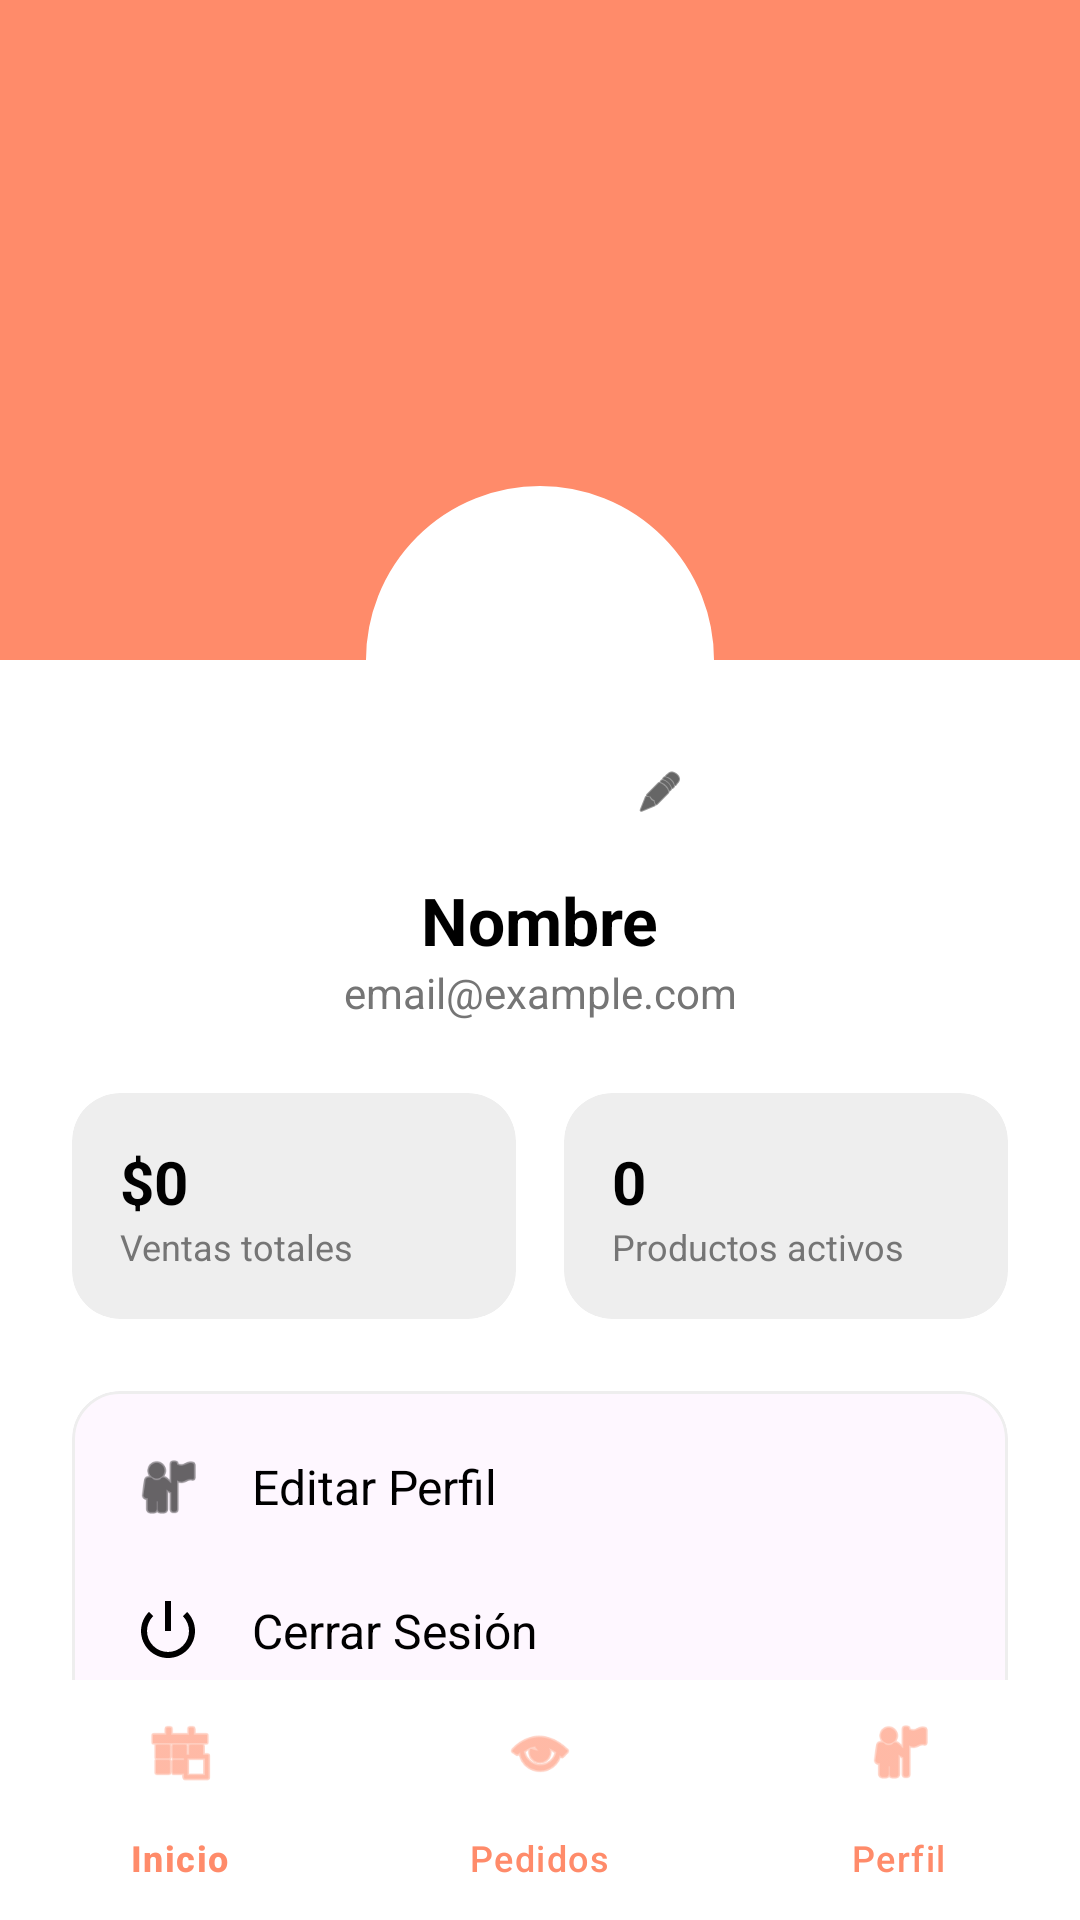

Here is an Android app screen rendered from its layout file. Give the layout XML and the strings, colors and styles it references.
<!-- AndroidManifest.xml: application theme Theme.CakeByteApp -->
<!-- res/layout/activity_vendedor_profile.xml -->
<?xml version="1.0" encoding="utf-8"?>
<androidx.constraintlayout.widget.ConstraintLayout xmlns:android="http://schemas.android.com/apk/res/android"
    xmlns:app="http://schemas.android.com/apk/res-auto"
    xmlns:tools="http://schemas.android.com/tools"
    android:layout_width="match_parent"
    android:layout_height="match_parent"
    android:background="@color/white"
    android:fitsSystemWindows="true">

    <View
        android:id="@+id/headerBg"
        android:layout_width="match_parent"
        android:layout_height="220dp"
        android:background="@color/salmon_primary"
        app:layout_constraintTop_toTopOf="parent" />

    <com.google.android.material.imageview.ShapeableImageView
        android:id="@+id/ivAvatar"
        android:layout_width="120dp"
        android:layout_height="120dp"
        android:layout_marginTop="160dp"
        android:padding="4dp"
        android:src="@drawable/ic_launcher_foreground"
        app:layout_constraintEnd_toEndOf="parent"
        app:layout_constraintStart_toStartOf="parent"
        app:layout_constraintTop_toTopOf="parent"
        app:shapeAppearanceOverlay="@style/ShapeAppearance.Material3.Corner.Full"
        app:strokeColor="@color/white"
        app:strokeWidth="4dp"
        android:background="@color/white"/>

    <com.google.android.material.button.MaterialButton
        android:id="@+id/btnEditPhoto"
        style="@style/Widget.Material3.Button.IconButton.Filled.Tonal"
        android:layout_width="32dp"
        android:layout_height="32dp"
        android:padding="0dp"
        app:backgroundTint="@color/white"
        app:icon="@android:drawable/ic_menu_edit"
        app:iconSize="16dp"
        app:iconTint="@color/black"
        app:layout_constraintBottom_toBottomOf="@id/ivAvatar"
        app:layout_constraintEnd_toEndOf="@id/ivAvatar" />

    <TextView
        android:id="@+id/tvName"
        android:layout_width="wrap_content"
        android:layout_height="wrap_content"
        android:layout_marginTop="12dp"
        android:text="Nombre"
        android:textColor="@color/black"
        android:textSize="22sp"
        android:textStyle="bold"
        app:layout_constraintEnd_toEndOf="parent"
        app:layout_constraintStart_toStartOf="parent"
        app:layout_constraintTop_toBottomOf="@id/ivAvatar" />

    <TextView
        android:id="@+id/tvEmail"
        android:layout_width="wrap_content"
        android:layout_height="wrap_content"
        android:text="email@example.com"
        android:textColor="@color/text_secondary"
        android:textSize="14sp"
        app:layout_constraintEnd_toEndOf="parent"
        app:layout_constraintStart_toStartOf="parent"
        app:layout_constraintTop_toBottomOf="@id/tvName" />

    <LinearLayout
        android:id="@+id/layoutStats"
        android:layout_width="match_parent"
        android:layout_height="wrap_content"
        android:layout_marginTop="24dp"
        android:orientation="horizontal"
        android:paddingHorizontal="24dp"
        app:layout_constraintTop_toBottomOf="@id/tvEmail">

        <androidx.cardview.widget.CardView
            android:layout_width="0dp"
            android:layout_height="wrap_content"
            android:layout_marginEnd="8dp"
            android:layout_weight="1"
            app:cardBackgroundColor="@color/indicator_inactive"
            app:cardCornerRadius="16dp"
            app:cardElevation="0dp">

            <LinearLayout
                android:layout_width="match_parent"
                android:layout_height="wrap_content"
                android:orientation="vertical"
                android:padding="16dp">

                <TextView
                    android:id="@+id/tvTotalSales"
                    android:layout_width="wrap_content"
                    android:layout_height="wrap_content"
                    android:text="$0"
                    android:textColor="@color/black"
                    android:textSize="20sp"
                    android:textStyle="bold" />

                <TextView
                    android:layout_width="wrap_content"
                    android:layout_height="wrap_content"
                    android:text="@string/label_total_sales"
                    android:textColor="@color/text_secondary"
                    android:textSize="12sp" />
            </LinearLayout>
        </androidx.cardview.widget.CardView>

        <androidx.cardview.widget.CardView
            android:layout_width="0dp"
            android:layout_height="wrap_content"
            android:layout_marginStart="8dp"
            android:layout_weight="1"
            app:cardBackgroundColor="@color/indicator_inactive"
            app:cardCornerRadius="16dp"
            app:cardElevation="0dp">

            <LinearLayout
                android:layout_width="match_parent"
                android:layout_height="wrap_content"
                android:orientation="vertical"
                android:padding="16dp">

                <TextView
                    android:id="@+id/tvActiveProductsCount"
                    android:layout_width="wrap_content"
                    android:layout_height="wrap_content"
                    android:text="0"
                    android:textColor="@color/black"
                    android:textSize="20sp"
                    android:textStyle="bold" />

                <TextView
                    android:layout_width="wrap_content"
                    android:layout_height="wrap_content"
                    android:text="@string/label_active_products"
                    android:textColor="@color/text_secondary"
                    android:textSize="12sp" />
            </LinearLayout>
        </androidx.cardview.widget.CardView>
    </LinearLayout>

    <com.google.android.material.card.MaterialCardView
        android:layout_width="match_parent"
        android:layout_height="wrap_content"
        android:layout_margin="24dp"
        app:cardCornerRadius="16dp"
        app:cardElevation="0dp"
        app:strokeColor="@color/indicator_inactive"
        app:strokeWidth="1dp"
        app:layout_constraintTop_toBottomOf="@id/layoutStats">

        <LinearLayout
            android:layout_width="match_parent"
            android:layout_height="wrap_content"
            android:orientation="vertical"
            android:padding="8dp">

            <LinearLayout
                android:id="@+id/btnEditProfile"
                android:layout_width="match_parent"
                android:layout_height="wrap_content"
                android:gravity="center_vertical"
                android:orientation="horizontal"
                android:padding="12dp"
                android:clickable="true"
                android:focusable="true"
                android:background="?attr/selectableItemBackground">

                <ImageView
                    android:layout_width="24dp"
                    android:layout_height="24dp"
                    android:src="@android:drawable/ic_menu_myplaces"
                    app:tint="@color/black"
                    android:contentDescription="Editar" />

                <TextView
                    android:layout_width="0dp"
                    android:layout_height="wrap_content"
                    android:layout_marginStart="16dp"
                    android:layout_weight="1"
                    android:text="@string/menu_edit_profile"
                    android:textColor="@color/black"
                    android:textSize="16sp" />
            </LinearLayout>

            <LinearLayout
                android:id="@+id/btnLogout"
                android:layout_width="match_parent"
                android:layout_height="wrap_content"
                android:gravity="center_vertical"
                android:orientation="horizontal"
                android:padding="12dp"
                android:clickable="true"
                android:focusable="true"
                android:background="?attr/selectableItemBackground">

                <ImageView
                    android:layout_width="24dp"
                    android:layout_height="24dp"
                    android:src="@android:drawable/ic_lock_power_off"
                    app:tint="@color/black"
                    android:contentDescription="Cerrar sesión" />

                <TextView
                    android:layout_width="0dp"
                    android:layout_height="wrap_content"
                    android:layout_marginStart="16dp"
                    android:layout_weight="1"
                    android:text="@string/btn_logout"
                    android:textColor="@color/black"
                    android:textSize="16sp" />
            </LinearLayout>

        </LinearLayout>
    </com.google.android.material.card.MaterialCardView>

    <com.google.android.material.bottomnavigation.BottomNavigationView
        android:id="@+id/bottomNavigation"
        android:layout_width="match_parent"
        android:layout_height="wrap_content"
        android:background="@color/white"
        app:itemIconTint="@color/salmon_primary"
        app:itemTextColor="@color/salmon_primary"
        app:layout_constraintBottom_toBottomOf="parent"
        app:menu="@menu/vendor_bottom_menu" />

</androidx.constraintlayout.widget.ConstraintLayout>
<!-- resources referenced by this layout -->
<resources>
  <color name="black">#FF000000</color>
  <color name="indicator_inactive">#EEEEEE</color>
  <color name="salmon_primary">#FF8B6A</color>
  <color name="text_secondary">#757575</color>
  <color name="white">#FFFFFFFF</color>
  <!-- drawable ic_launcher_foreground (drawable) -->
  <?xml version="1.0" encoding="utf-8"?>
  <layer-list xmlns:android="http://schemas.android.com/apk/res/android">
      <item
          android:drawable="@drawable/logo_fondo"
          android:gravity="center"
          android:width="72dp"
          android:height="72dp" />
  </layer-list>
  <string name="btn_logout">Cerrar Sesión</string>
  <string name="label_active_products">Productos activos</string>
  <string name="label_total_sales">Ventas totales</string>
  <string name="menu_edit_profile">Editar Perfil</string>
  <style name="Theme.CakeByteApp" parent="Base.Theme.CakeByteApp" />
  <style name="Base.Theme.CakeByteApp" parent="Theme.Material3.Light.NoActionBar">
          
          
      </style>
</resources>
